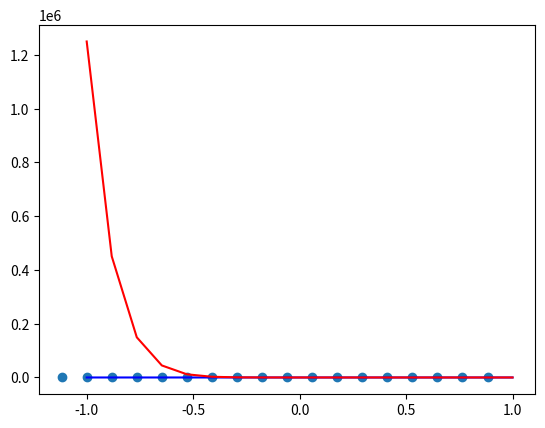

Recreate this plot in Python. (Note: this script raises an exception after producing the figure.)
import numpy as np
from numpy.linalg import inv
import matplotlib.pyplot as plt
import math



# Problem 1
f = lambda x: 1/(1+(10*x)**2)

# You can change this N
N = 18
xN = 18

xplot = np.zeros(xN)
h = 2/(xN-1)

for i in range(xN):
    xplot[i] = -1 + (i-1)*h

Vrow = lambda x: list(reversed([x**i for i in range(xN)]))

V = lambda x: np.array([Vrow(x[i]) for i in range(xN)])
x = np.linspace(-1, 1, xN)

Vinv = inv(V(x))
y = f(x)
c = np.matmul(y, Vinv)

#p = lambda x: np.dot(Vrow(x), c)

newx = np.linspace(-1, 1, N)

p = np.zeros(N)
for i in range(N):
    p[i] = np.dot(Vrow(newx[i]), c)

plt.figure()
plt.plot(xplot, f(xplot), 'o')
plt.plot(newx, f(newx), color="blue")
plt.plot(newx, p, color="red")
plt.show()



# Problem 2
N = 15
''' interval'''
a = -1
b = 1


''' create equispaced interpolation nodes'''
xint = np.linspace(a,b,N+1)

''' create interpolation data'''
yint = f(xint)

''' create points for evaluating the Lagrange interpolating polynomial'''
Neval = 1000
xeval = np.linspace(a,b,Neval+1)
yeval_l= np.zeros(Neval+1)
''' evaluate lagrange poly '''
for kk in range(Neval+1):
    yeval_l[kk] = eval_lagrange(xeval[kk],xint,yint,N)

fex = f(xeval)
       
 
plt.plot(xeval,fex,'ro-')
plt.plot(xeval,yeval_l,'bs--') 
plt.show()

def eval_lagrange(xeval,xint,yint,N):

    lj = np.ones(N+1)
    
    for count in range(N+1):
       for jj in range(N+1):
           if (jj != count):
              lj[count] = lj[count]*(xeval - xint[jj])/(xint[count]-xint[jj])

    yeval = 0.
    
    for jj in range(N+1):
       yeval = yeval + yint[jj]*lj[jj]
  
    return(yeval)



# Problem 3
N = 15
''' interval'''
a = -1
b = 1


''' create equispaced interpolation nodes'''
xint = np.linspace(a,b,N+1)

''' create interpolation data'''
yint = f(xint)

''' create points for evaluating the Lagrange interpolating polynomial'''
Neval = 1000
#xeval = np.linspace(a,b,Neval+1)
xeval = np.zeros(Neval+1)
for i in range(Neval + 1):
    xeval[i] = np.cos((2*i-1)*math.pi/(2*Neval+1))

yeval_l= np.zeros(Neval+1)
''' evaluate lagrange poly '''
for kk in range(Neval+1):
    yeval_l[kk] = eval_lagrange(xeval[kk],xint,yint,N)

fex = f(xeval)
       
 
plt.plot(xeval,fex,'ro-')
plt.plot(xeval,yeval_l,'bs--') 
plt.show()
